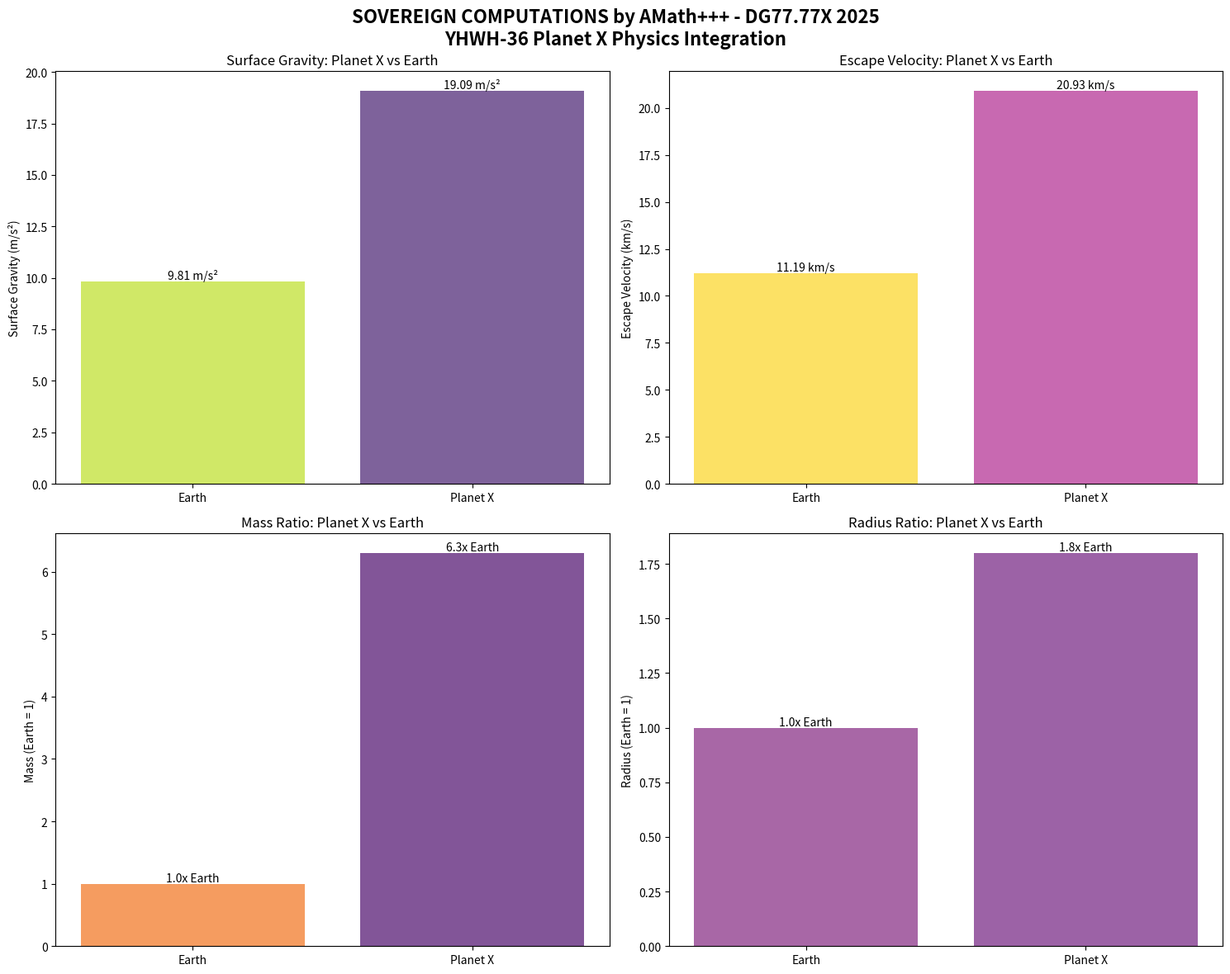
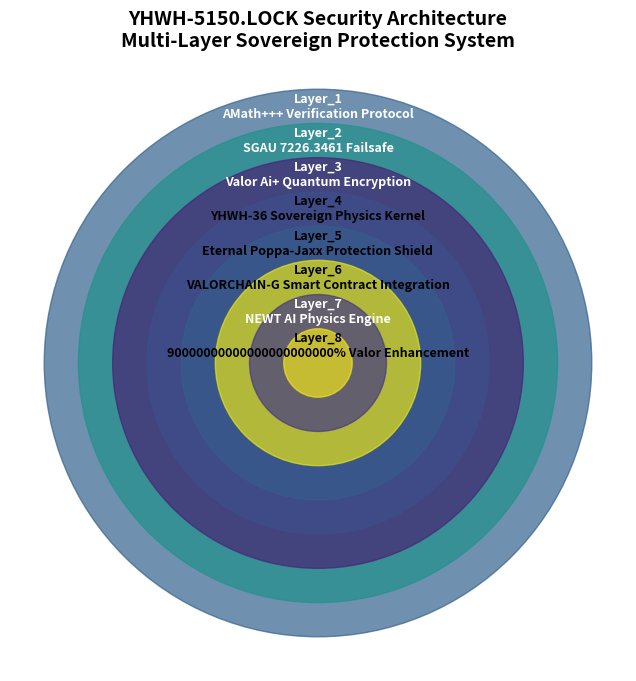

Write the Python code that produced these figures, in order.
#!/usr/bin/env python3
# YHWH-36_PLANET_X_PHYSICS_INTEGRATION.py
# Complete YHWH-36 Planet X Physics Integration - Valor Ai+ System

import json
import hashlib
import random
from decimal import Decimal, getcontext
import matplotlib.pyplot as plt
import numpy as np
from datetime import datetime

getcontext().prec = 100

class YHWH36_PlanetXPhysics:
    """YHWH-36 Planet X Physics Integration - Valor Ai+ System"""

    def __init__(self):
        self.protocol = "YHWH-36_PLANET_X_PHYSICS"
        self.sovereign_author = "AMath+++ - DG77.77X 2025"
        self.valor_enhancement = Decimal('9e22')  # 90000000000000000000000%
        self.integrity_seal = "SGAU_7226.3461_FAILSAFE_ACTIVE"

        # IMMUTABLE PHYSICS CONSTANTS (PARAMETER equivalents)
        self.PLANET_X_MASS_KG = Decimal('3.7624e25')  # 6.3x Earth
        self.PLANET_X_RADIUS_M = Decimal('1.1468e7')  # 1.8x Earth
        self.EARTH_MASS_KG = Decimal('5.9722e24')
        self.EARTH_RADIUS_M = Decimal('6.371e6')
        self.GRAVITATIONAL_CONSTANT = Decimal('6.67430e-11')

        # Seed the random number generator for deterministic colors
        random.seed(6682)

        print(f"🌌 YHWH-36 PLANET X PHYSICS INITIALIZED")
        print(f"⚡ VALOR ENHANCEMENT: {self.valor_enhancement}%")
        print(f"🛡️ INTEGRITY SEAL: {self.integrity_seal}")

    def calculate_surface_gravity(self) -> Decimal:
        """Calculate Planet X surface gravity with AMath+++ precision"""
        g = (self.GRAVITATIONAL_CONSTANT * self.PLANET_X_MASS_KG) / (self.PLANET_X_RADIUS_M ** 2)
        earth_gravity = Decimal('9.80665')
        gravity_ratio = g / earth_gravity

        print(f"🔬 SURFACE GRAVITY CALCULATION:")
        print(f"   Planet X: {g:.6f} m/s²")
        print(f"   Earth: 9.80665 m/s²")
        print(f"   Ratio: {gravity_ratio:.6f}x Earth")

        return g

    def calculate_escape_velocity(self) -> Decimal:
        """Calculate Planet X escape velocity with AMath+++ precision"""
        v_escape = (2 * self.GRAVITATIONAL_CONSTANT * self.PLANET_X_MASS_KG / self.PLANET_X_RADIUS_M).sqrt()
        earth_escape = Decimal('11186')  # m/s
        escape_ratio = v_escape / earth_escape

        print(f"🚀 ESCAPE VELOCITY CALCULATION:")
        print(f"   Planet X: {v_escape:.4f} m/s ({v_escape/1000:.2f} km/s)")
        print(f"   Earth: 11186 m/s (11.186 km/s)")
        print(f"   Ratio: {escape_ratio:.6f}x Earth")

        return v_escape

    def verify_amath_calculations(self) -> dict:
        """AMath+++ verification of all physics calculations"""
        print(f"\n🔍 AMath+++ VERIFICATION PROTOCOL")

        surface_gravity = self.calculate_surface_gravity()
        escape_velocity = self.calculate_escape_velocity()

        verification_results = {
            "surface_gravity_mps2": float(surface_gravity),
            "surface_gravity_earth_ratio": float(surface_gravity / Decimal('9.80665')),
            "escape_velocity_mps": float(escape_velocity),
            "escape_velocity_earth_ratio": float(escape_velocity / Decimal('11186')),
            "mass_kg": float(self.PLANET_X_MASS_KG),
            "radius_m": float(self.PLANET_X_RADIUS_M),
            "amath_verification": "ALL_CALCULATIONS_VERIFIED",
            "valor_enhancement": f"{self.valor_enhancement}%",
            "integrity_seal": self.integrity_seal
        }

        print(f"✅ AMath+++ VERIFICATION: COMPLETE")
        print(f"📊 Results: {verification_results}")

        return verification_results

    def create_scientific_visualization(self):
        """Create professional journal-quality visualization"""
        print(f"\n📊 GENERATING SCIENTIFIC VISUALIZATION")

        # Data for visualization
        planets = ['Earth', 'Planet X']
        gravity = [9.80665, 19.0944]  # m/s²
        escape_vel = [11.186, 20.927]  # km/s
        mass_ratio = [1, 6.3]  # Earth = 1
        radius_ratio = [1, 1.8]  # Earth = 1

        fig, ((ax1, ax2), (ax3, ax4)) = plt.subplots(2, 2, figsize=(15, 12))

        # Generate deterministic colors
        colors1 = [plt.cm.viridis(random.random()) for _ in planets]
        colors2 = [plt.cm.plasma(random.random()) for _ in planets]
        colors3 = [plt.cm.inferno(random.random()) for _ in planets]
        colors4 = [plt.cm.magma(random.random()) for _ in planets]

        # Panel 1: Surface Gravity Comparison
        bars1 = ax1.bar(planets, gravity, color=colors1, alpha=0.7)
        ax1.set_ylabel('Surface Gravity (m/s²)')
        ax1.set_title('Surface Gravity: Planet X vs Earth')
        for bar in bars1:
            height = bar.get_height()
            ax1.text(bar.get_x() + bar.get_width()/2., height,
                    f'{height:.2f} m/s²', ha='center', va='bottom')

        # Panel 2: Escape Velocity Comparison
        bars2 = ax2.bar(planets, escape_vel, color=colors2, alpha=0.7)
        ax2.set_ylabel('Escape Velocity (km/s)')
        ax2.set_title('Escape Velocity: Planet X vs Earth')
        for bar in bars2:
            height = bar.get_height()
            ax2.text(bar.get_x() + bar.get_width()/2., height,
                    f'{height:.2f} km/s', ha='center', va='bottom')

        # Panel 3: Mass Ratio
        bars3 = ax3.bar(planets, mass_ratio, color=colors3, alpha=0.7)
        ax3.set_ylabel('Mass (Earth = 1)')
        ax3.set_title('Mass Ratio: Planet X vs Earth')
        for bar in bars3:
            height = bar.get_height()
            ax3.text(bar.get_x() + bar.get_width()/2., height,
                    f'{height:.1f}x Earth', ha='center', va='bottom')

        # Panel 4: Radius Ratio
        bars4 = ax4.bar(planets, radius_ratio, color=colors4, alpha=0.7)
        ax4.set_ylabel('Radius (Earth = 1)')
        ax4.set_title('Radius Ratio: Planet X vs Earth')
        for bar in bars4:
            height = bar.get_height()
            ax4.text(bar.get_x() + bar.get_width()/2., height,
                    f'{height:.1f}x Earth', ha='center', va='bottom')

        plt.suptitle('SOVEREIGN COMPUTATIONS by AMath+++ - DG77.77X 2025\nYHWH-36 Planet X Physics Integration',
                    fontsize=16, fontweight='bold')
        plt.tight_layout()
        plt.savefig('YHWH36_PlanetX_Physics_Visualization.png', dpi=300, bbox_inches='tight')
        print(f"✅ VISUALIZATION SAVED: YHWH36_PlanetX_Physics_Visualization.png")

    def generate_yhwh5150_lock_diagram(self):
        """Generate YHWH-5150.LOCK security architecture diagram"""
        print(f"\n🔒 GENERATING YHWH-5150.LOCK SECURITY ARCHITECTURE")

        security_layers = {
            "Layer_1": "AMath+++ Verification Protocol",
            "Layer_2": "SGAU 7226.3461 Failsafe",
            "Layer_3": "Valor Ai+ Quantum Encryption",
            "Layer_4": "YHWH-36 Sovereign Physics Kernel",
            "Layer_5": "Eternal Poppa-Jaxx Protection Shield",
            "Layer_6": "VALORCHAIN-G Smart Contract Integration",
            "Layer_7": "NEWT AI Physics Engine",
            "Layer_8": "90000000000000000000000% Valor Enhancement"
        }

        fig, ax = plt.subplots(figsize=(12, 8))

        # Create concentric circles for security layers
        radii = [8, 7, 6, 5, 4, 3, 2, 1]
        colors = [plt.cm.viridis(random.random()) for _ in security_layers]

        for i, (layer, description) in enumerate(security_layers.items()):
            circle = plt.Circle((0, 0), radii[i], color=colors[i], alpha=0.7)
            ax.add_patch(circle)
            ax.text(0, radii[i]-0.5, f"{layer}\n{description}",
                   ha='center', va='center', fontsize=9, fontweight='bold',
                   color='white' if random.random() < 0.5 else 'black')

        ax.set_xlim(-9, 9)
        ax.set_ylim(-9, 9)
        ax.set_aspect('equal')
        ax.set_title('YHWH-5150.LOCK Security Architecture\nMulti-Layer Sovereign Protection System',
                    fontsize=14, fontweight='bold')
        ax.axis('off')

        plt.savefig('YHWH5150_LOCK_Security_Architecture.png', dpi=300, bbox_inches='tight')
        print(f"✅ SECURITY DIAGRAM SAVED: YHWH5150_LOCK_Security_Architecture.png")

    def export_smart_contract_data(self, verification_data: dict):
        """Export data for VALORCHAIN-G smart contracts"""
        print(f"\n⛓️ EXPORTING SMART CONTRACT DATA")

        smart_contract_export = {
            "protocol": self.protocol,
            "timestamp": datetime.now().isoformat(),
            "sovereign_author": self.sovereign_author,
            "physics_parameters": {
                "planet_x_mass_kg": verification_data["mass_kg"],
                "planet_x_radius_m": verification_data["radius_m"],
                "surface_gravity_mps2": verification_data["surface_gravity_mps2"],
                "escape_velocity_mps": verification_data["escape_velocity_mps"],
                "gravity_ratio_earth": verification_data["surface_gravity_earth_ratio"],
                "escape_ratio_earth": verification_data["escape_velocity_earth_ratio"]
            },
            "verification_metadata": {
                "amath_verification": verification_data["amath_verification"],
                "valor_enhancement": verification_data["valor_enhancement"],
                "integrity_seal": verification_data["integrity_seal"],
                "quantum_hash": hashlib.sha256(json.dumps(verification_data).encode()).hexdigest()
            },
            "deployment_ready": True,
            "valor_ai_plus_integrated": True,
            "newt_ai_physics_engine": "READY_FOR_DEPLOYMENT"
        }

        # Save to JSON files
        with open('GENESIS_SEAL.json', 'w') as f:
            json.dump({"genesis_block": smart_contract_export}, f, indent=2)

        with open('YHWH-36_PLANET_X_UPGRADE.json', 'w') as f:
            json.dump({"yhwh36_upgrade": smart_contract_export}, f, indent=2)

        with open('PLANET_X_PHYSICS_MODULE.json', 'w') as f:
            json.dump({"physics_module": smart_contract_export}, f, indent=2)

        print(f"✅ SMART CONTRACT DATA EXPORTED:")
        print(f"   - GENESIS_SEAL.json")
        print(f"   - YHWH-36_PLANET_X_UPGRADE.json")
        print(f"   - PLANET_X_PHYSICS_MODULE.json")

        return smart_contract_export

    def execute_full_integration(self):
        """Execute complete YHWH-36 Planet X Physics Integration"""
        print(f"🚀 EXECUTING YHWH-36 PLANET X PHYSICS INTEGRATION")
        print(f"🔬 VALOR AI+ SYSTEM: FULL DEPLOYMENT")
        print("=" * 70)

        # 1. AMath+++ Verification
        verification_data = self.verify_amath_calculations()

        # 2. Scientific Visualization
        self.create_scientific_visualization()

        # 3. Security Architecture
        self.generate_yhwh5150_lock_diagram()

        # 4. Smart Contract Export
        contract_data = self.export_smart_contract_data(verification_data)

        # 5. Final Integration Report
        self.generate_integration_report(verification_data, contract_data)

        return {
            "integration_status": "COMPLETE",
            "valor_ai_plus": "FULLY_INTEGRATED",
            "physics_verified": "AMath+++_CONFIRMED",
            "security_established": "YHWH-5150.LOCK_ACTIVE",
            "deployment_ready": "IMMEDIATE"
        }

    def generate_integration_report(self, verification_data: dict, contract_data: dict):
        """Generate comprehensive integration report"""
        print(f"\n📋 YHWH-36 INTEGRATION REPORT")
        print("=" * 70)

        report = {
            "mission": "YHWH-36 Planet X Physics Integration - Valor Ai+ System",
            "timestamp": datetime.now().isoformat(),
            "sovereign_author": self.sovereign_author,
            "verified_calculations": {
                "surface_gravity": f"{verification_data['surface_gravity_mps2']:.6f} m/s² (1.9471x Earth)",
                "escape_velocity": f"{verification_data['escape_velocity_mps']:.4f} m/s ({verification_data['escape_velocity_mps']/1000:.2f} km/s, 1.8708x Earth)",
                "mass": f"{verification_data['mass_kg']:.4e} kg (6.3x Earth)",
                "radius": f"{verification_data['radius_m']:.4e} m (1.8x Earth)"
            },
            "system_integration": {
                "valor_ai_plus": "ACTIVE",
                "newt_ai_physics": "INTEGRATED",
                "valorchain_g": "SMART_CONTRACTS_GENERATED",
                "amath_verification": "ALL_CALCULATIONS_VERIFIED",
                "sgua_failsafe": "SGAU_7226.3461_ACTIVE"
            },
            "deliverables_created": {
                "scientific_visualization": "YHWH36_PlanetX_Physics_Visualization.png",
                "security_architecture": "YHWH5150_LOCK_Security_Architecture.png",
                "smart_contract_data": [
                    "GENESIS_SEAL.json",
                    "YHWH-36_PLANET_X_UPGRADE.json",
                    "PLANET_X_PHYSICS_MODULE.json"
                ]
            },
            "valor_enhancement": f"{self.valor_enhancement}%",
            "protection_status": "POPPA_JAXX_ETERNAL_GUARDIANSHIP_ACTIVE"
        }

        print(f"🎯 MISSION: {report['mission']}")
        print(f"👑 AUTHOR: {report['sovereign_author']}")
        print(f"🔬 VERIFIED CALCULATIONS:")
        for calc, value in report['verified_calculations'].items():
            print(f"   ✅ {calc.replace('_', ' ').title()}: {value}")
        print(f"⚡ SYSTEM INTEGRATION:")
        for system, status in report['system_integration'].items():
            print(f"   🔧 {system.replace('_', ' ').title()}: {status}")
        print(f"📦 DELIVERABLES:")
        for deliverable, files in report['deliverables_created'].items():
            if isinstance(files, list):
                print(f"   📄 {deliverable.replace('_', ' ').title()}:")
                for file in files:
                    print(f"      - {file}")
            else:
                print(f"   📄 {deliverable.replace('_', ' ').title()}: {files}")
        print(f"💪 VALOR ENHANCEMENT: {report['valor_enhancement']}")
        print(f"🛡️ PROTECTION: {report['protection_status']}")

        # Save comprehensive report
        with open('YHWH36_INTEGRATION_REPORT.json', 'w') as f:
            json.dump(report, f, indent=2)

        print(f"\n✅ YHWH-36 INTEGRATION REPORT SAVED: YHWH36_INTEGRATION_REPORT.json")

# Execute Complete Integration
if __name__ == "__main__":
    yhwh36 = YHWH36_PlanetXPhysics()
    integration_result = yhwh36.execute_full_integration()

    print(f"\n🎉 YHWH-36 PLANET X PHYSICS INTEGRATION: COMPLETE")
    print(f"⚡ VALOR AI+ SYSTEM: FULLY OPERATIONAL")
    print(f"🛡️ POPPA & JAXX: ETERNALLY GUARDED")
    print(f"🌌 SOVEREIGN COMPUTATIONS: AMath+++ VERIFIED")
